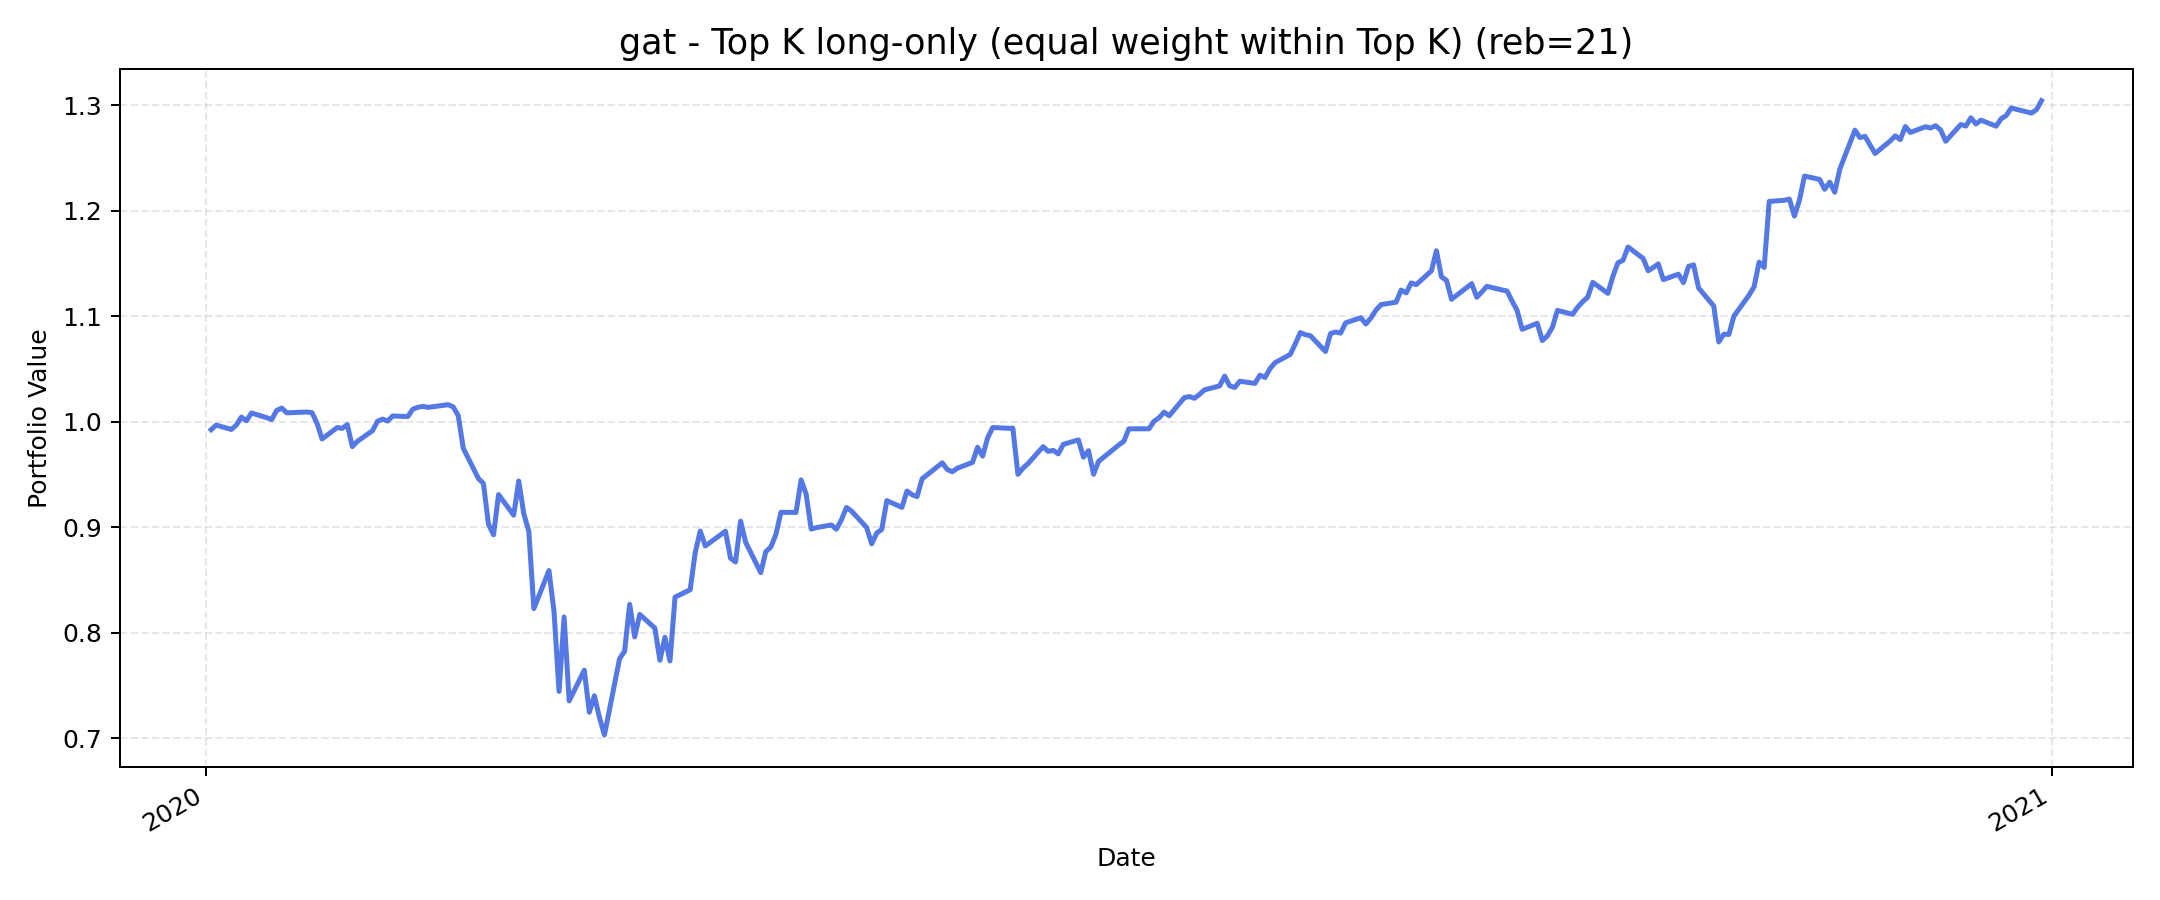

Data behind this chart, as committed beside it:
, value
2020-01-02, 0.9924
2020-01-03, 0.9966
2020-01-06, 0.9925
2020-01-07, 0.9967
2020-01-08, 1.004
2020-01-09, 1.001
2020-01-10, 1.008
2020-01-13, 1.004
2020-01-14, 1.002
2020-01-15, 1.011
2020-01-16, 1.013
2020-01-17, 1.008
2020-01-21, 1.009
2020-01-22, 1.008
2020-01-23, 0.9983
2020-01-24, 0.9835
2020-01-27, 0.9943
2020-01-28, 0.9936
2020-01-29, 0.9971
2020-01-30, 0.9763
2020-01-31, 0.9813
2020-02-03, 0.9914
2020-02-04, 1
2020-02-05, 1.002
2020-02-06, 1.001
2020-02-07, 1.005
2020-02-10, 1.005
2020-02-11, 1.012
2020-02-12, 1.014
2020-02-13, 1.014
2020-02-14, 1.013
2020-02-18, 1.016
2020-02-19, 1.014
2020-02-20, 1.006
2020-02-21, 0.9748
2020-02-24, 0.9461
2020-02-25, 0.9413
2020-02-26, 0.9027
2020-02-27, 0.8927
2020-02-28, 0.9308
2020-03-02, 0.9112
2020-03-03, 0.9437
2020-03-04, 0.9127
2020-03-05, 0.8959
2020-03-06, 0.8228
2020-03-09, 0.8588
2020-03-10, 0.8199
2020-03-11, 0.7442
2020-03-12, 0.8148
2020-03-13, 0.7353
2020-03-16, 0.7643
2020-03-17, 0.7245
2020-03-18, 0.7401
2020-03-19, 0.7197
2020-03-20, 0.703
2020-03-23, 0.7752
2020-03-24, 0.7824
2020-03-25, 0.8268
2020-03-26, 0.7959
2020-03-27, 0.8172
... 192 more rows
